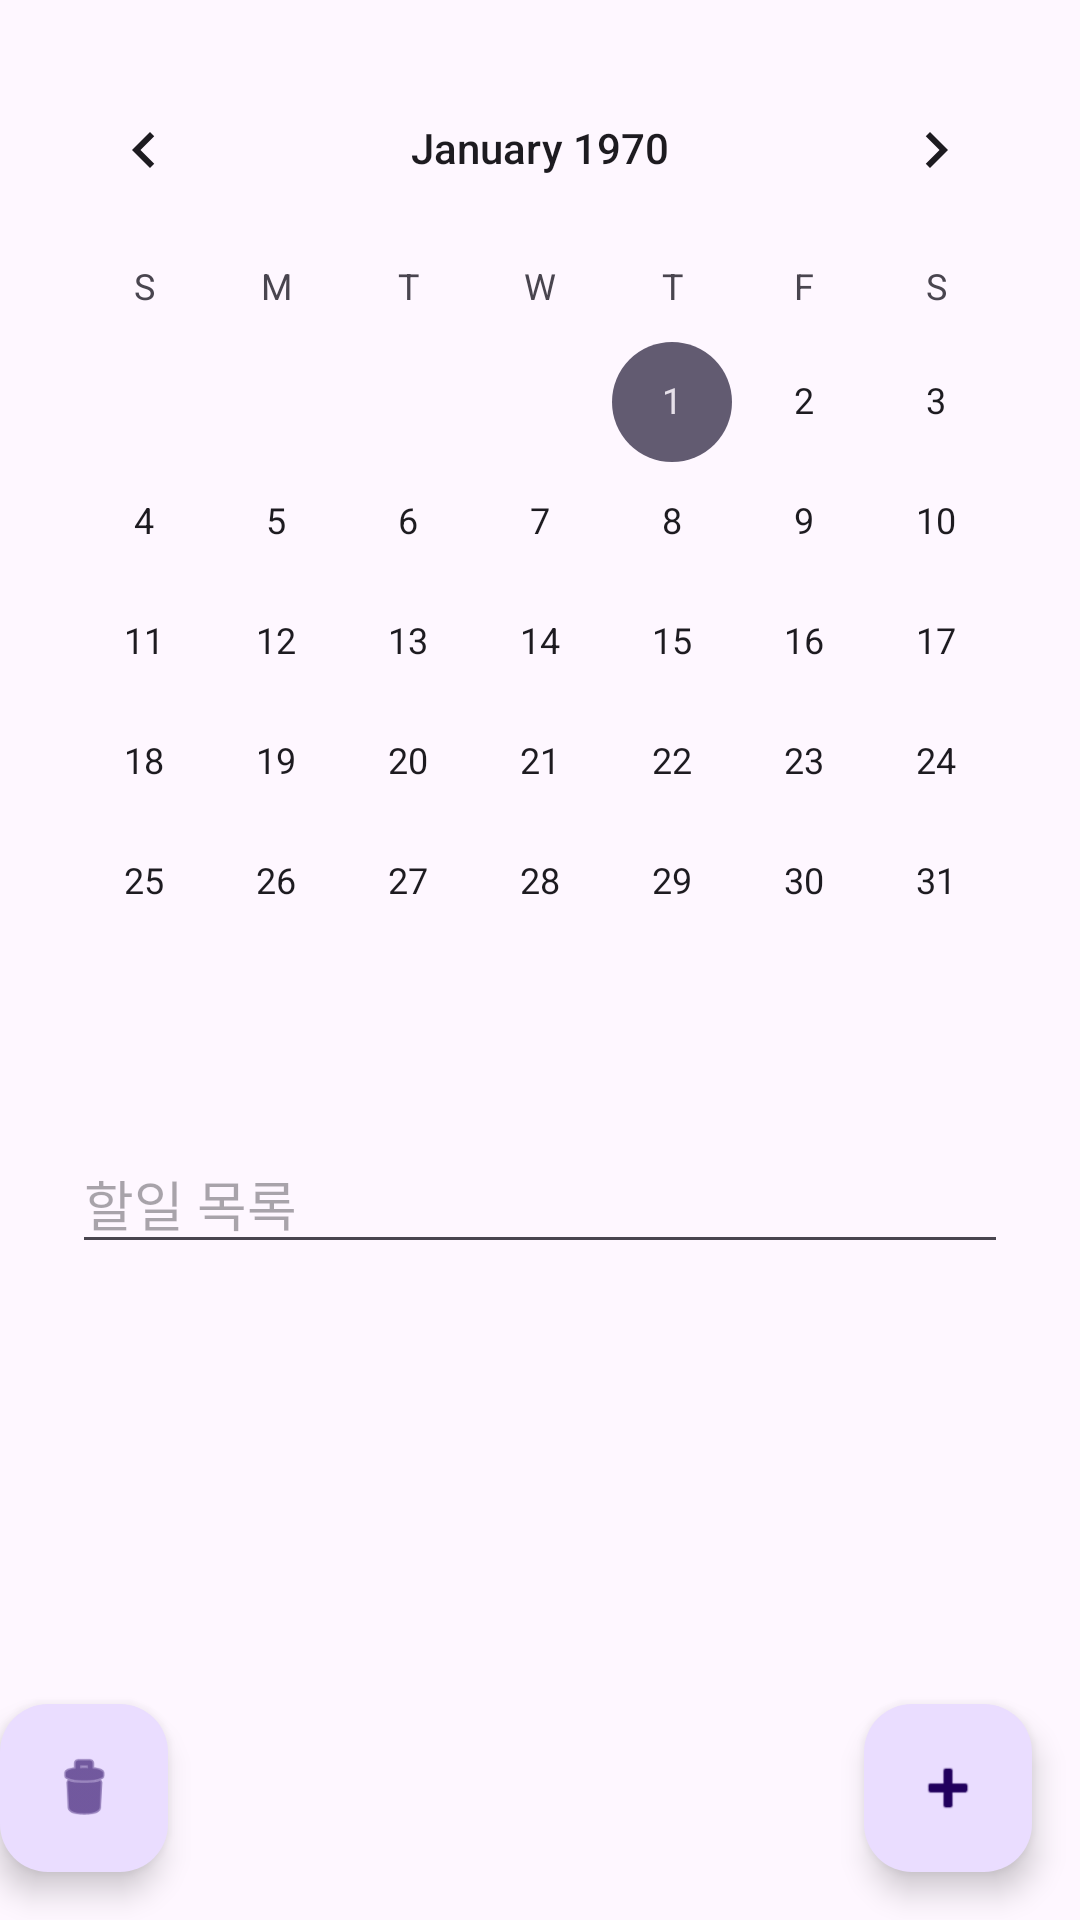

Layout XML and referenced resources for this Android screen:
<!-- AndroidManifest.xml: application theme Theme.Android_todolist -->
<!-- res/layout/fragment_second.xml -->
<?xml version="1.0" encoding="utf-8"?>
<androidx.constraintlayout.widget.ConstraintLayout xmlns:android="http://schemas.android.com/apk/res/android"
    xmlns:app="http://schemas.android.com/apk/res-auto"
    xmlns:tools="http://schemas.android.com/tools"
    android:layout_width="match_parent"
    android:layout_height="match_parent"
    tools:context=".SecondFragment">


    <CalendarView
        android:id="@+id/calendarView"
        android:layout_width="wrap_content"
        android:layout_height="wrap_content"
        android:layout_marginTop="16dp"
        app:layout_constraintEnd_toEndOf="parent"
        app:layout_constraintStart_toStartOf="parent"
        app:layout_constraintTop_toTopOf="parent" />

    <EditText
        android:id="@+id/todoET"
        android:layout_width="match_parent"
        android:layout_height="wrap_content"
        android:layout_marginStart="24dp"
        android:layout_marginTop="24dp"
        android:layout_marginEnd="24dp"
        android:ems="10"
        android:hint="할일 목록"
        android:inputType="text"
        app:layout_constraintEnd_toEndOf="parent"
        app:layout_constraintStart_toStartOf="parent"
        app:layout_constraintTop_toBottomOf="@+id/calendarView" />

    <com.google.android.material.floatingactionbutton.FloatingActionButton
        android:id="@+id/addFab2"
        android:layout_width="wrap_content"
        android:layout_height="wrap_content"
        android:layout_marginEnd="16dp"
        android:layout_marginBottom="16dp"
        android:clickable="true"
        android:src="@android:drawable/ic_input_add"
        app:layout_constraintBottom_toBottomOf="parent"
        app:layout_constraintEnd_toEndOf="parent" />

    <com.google.android.material.floatingactionbutton.FloatingActionButton
        android:id="@+id/deleteFab"
        android:layout_width="wrap_content"
        android:layout_height="wrap_content"
        android:layout_marginBottom="16dp"
        android:clickable="true"
        android:src="@android:drawable/ic_menu_delete"
        app:layout_constraintBottom_toBottomOf="parent"
        tools:layout_editor_absoluteX="24dp" />
</androidx.constraintlayout.widget.ConstraintLayout>
<!-- resources referenced by this layout -->
<resources>
  <style name="Theme.Android_todolist" parent="Base.Theme.Android_todolist" />
  <style name="Base.Theme.Android_todolist" parent="Theme.Material3.DayNight.NoActionBar">
          
          
      </style>
</resources>
